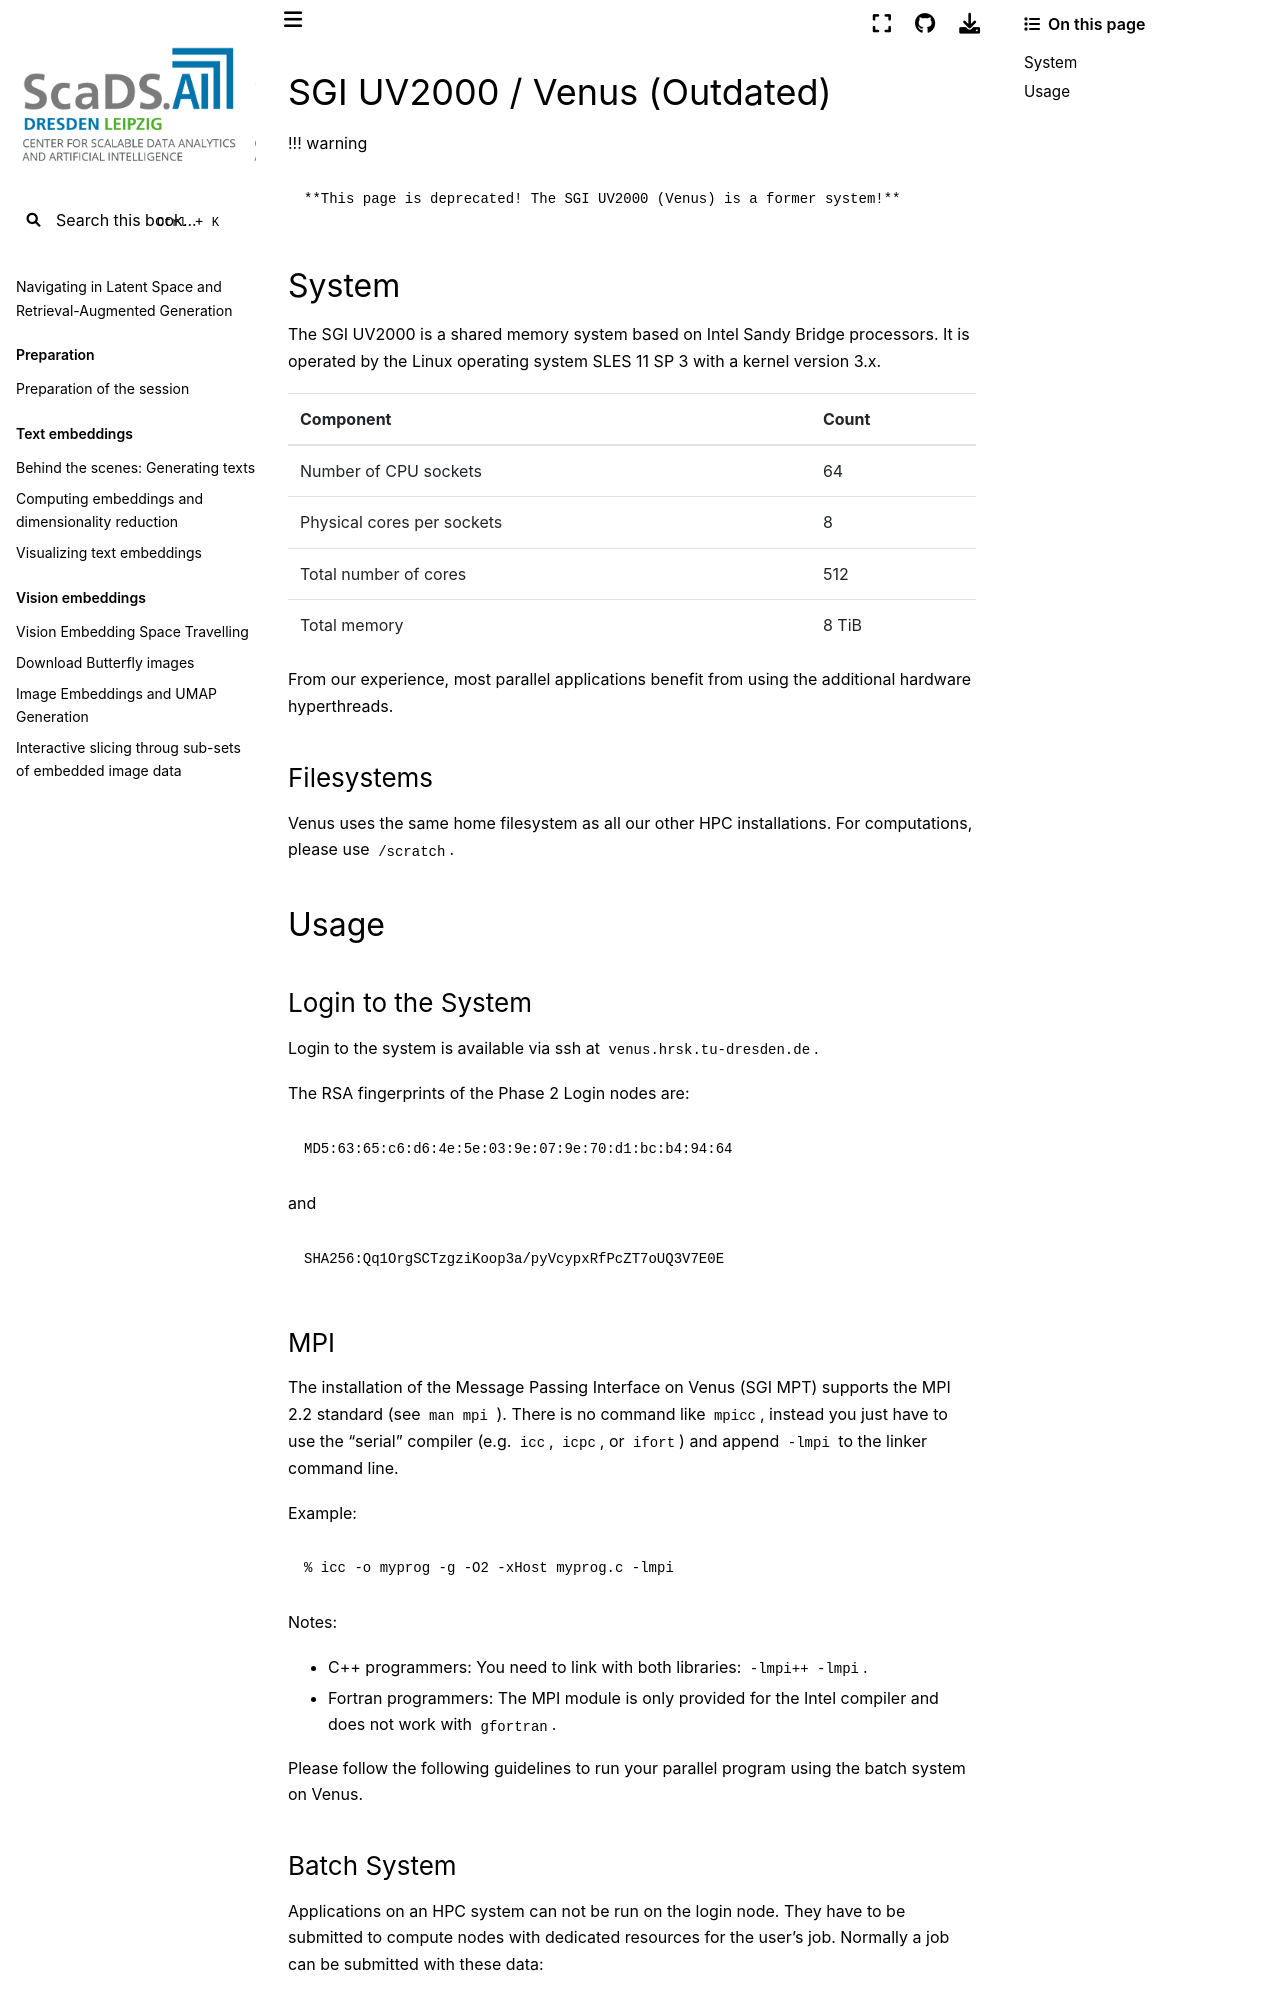

repository: ScaDS/rag-2026 · page: 04_rag_advanced/hpc-compendium/doc.zih.tu-dresden.de/docs/archive/system_venus.html · generator: jekyll

---
search:
  boost: 0.00001
---

# SGI UV2000 / Venus (Outdated)

!!! warning

    **This page is deprecated! The SGI UV2000 (Venus) is a former system!**

## System

The SGI UV2000 is a shared memory system based on Intel Sandy Bridge processors. It is operated by
the Linux operating system SLES 11 SP 3 with a kernel version 3.x.

| Component                  | Count |
|----------------------------|-------|
| Number of CPU sockets      | 64    |
| Physical cores per sockets | 8     |
| Total number of cores      | 512   |
| Total memory               | 8 TiB |

From our experience, most parallel applications benefit from using the additional hardware
hyperthreads.

### Filesystems

Venus uses the same home filesystem as all our other HPC installations.
For computations, please use `/scratch`.

## Usage

### Login to the System

Login to the system is available via ssh at `venus.hrsk.tu-dresden.de`.

The RSA fingerprints of the Phase 2 Login nodes are:

```Bash
MD5:63:65:c6:d6:4e:5e:03:9e:07:9e:70:d1:bc:b4:94:64
```

and

```Bash
SHA256:Qq1OrgSCTzgziKoop3a/pyVcypxRfPcZT7oUQ3V7E0E
```

### MPI

The installation of the Message Passing Interface on Venus (SGI MPT) supports the MPI 2.2 standard
(see `man mpi` ). There is no command like `mpicc`, instead you just have to use the "serial"
compiler (e.g. `icc`, `icpc`, or `ifort`) and append `-lmpi` to the linker command line.

Example:

```console
% icc -o myprog -g -O2 -xHost myprog.c -lmpi
```

Notes:

- C++ programmers: You need to link with both libraries:
  `-lmpi++ -lmpi`.
- Fortran programmers: The MPI module is only provided for the Intel
  compiler and does not work with `gfortran`.

Please follow the following guidelines to run your parallel program using the batch system on Venus.
